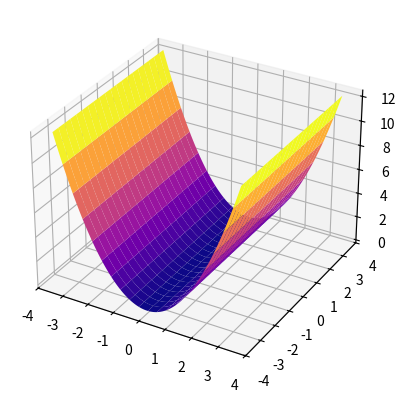

This figure's Python source:
import numpy as np
import matplotlib.pyplot as plt


def makeData():
    # Строим сетку в интервале от -3.5 до 3.5, имеющую 100 отсчетов по обоим координатам
    x = np.linspace(-3.5, 3.5, 100)
    y = np.linspace(-3.5, 3.5, 100)

    # Создаем двумерную матрицу-сетку
    xgrid, ygrid = np.meshgrid(x, y)

    # В узлах рассчитываем значение функции
    z = xgrid * xgrid
    return xgrid, ygrid, z



x, y, z = makeData()

fig = plt.figure()
axes = fig.add_subplot(projection='3d')
axes.plot_surface(x, y, z, rstride=5, cstride=5, cmap='plasma')
plt.show()
